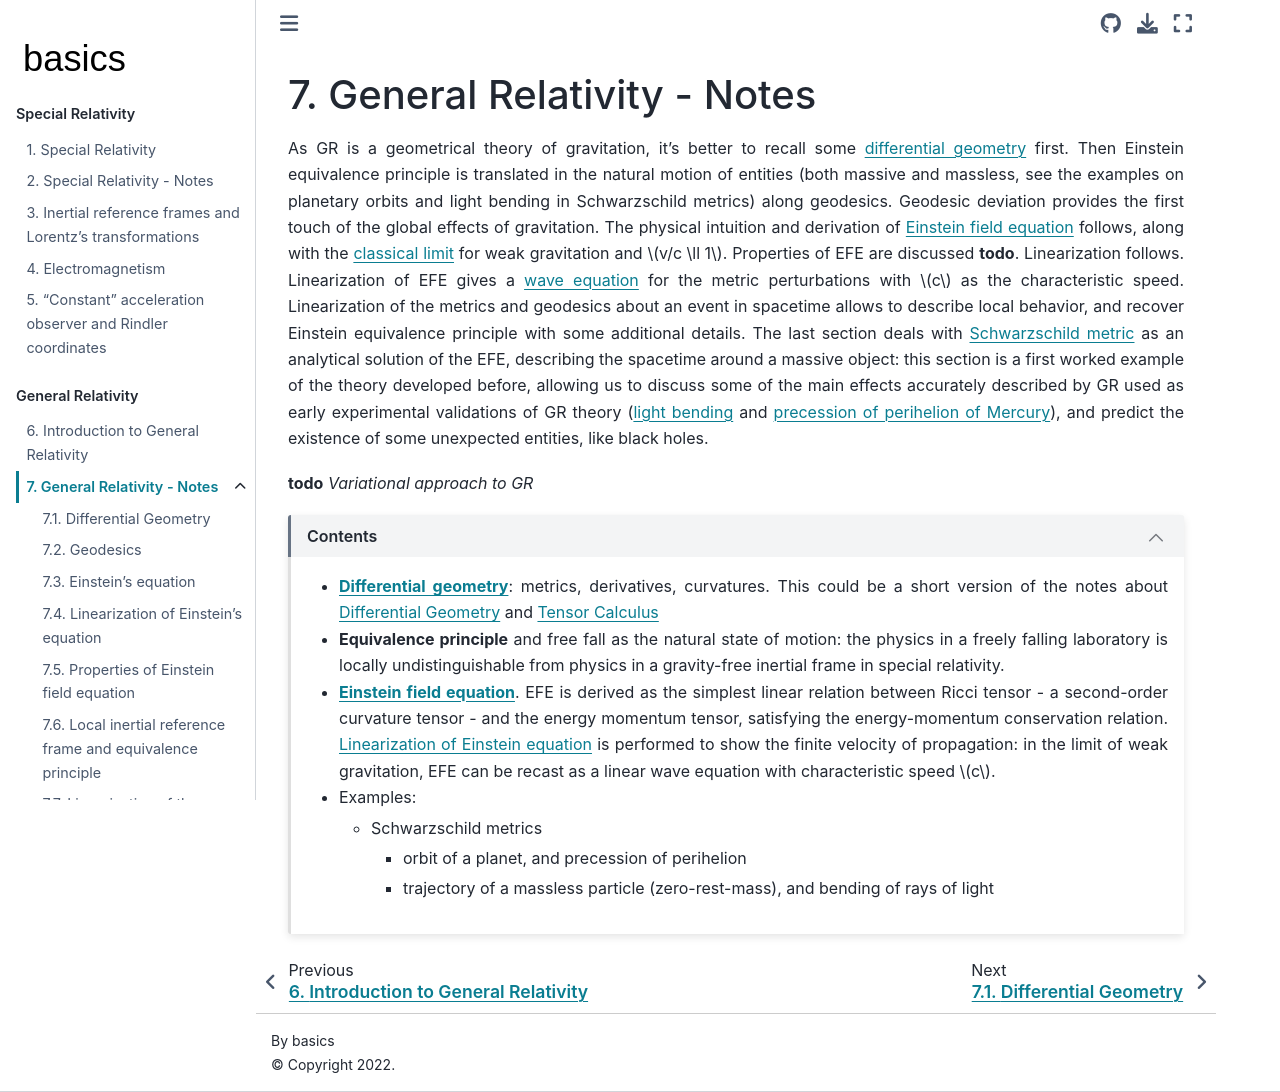

repository: Basics2022/bbooks-physics-modern · page: ch/relativity-general/notes.html · generator: jekyll

(relativity-general:notes)=
# General Relativity - Notes

As GR is a geometrical theory of gravitation, it's better to recall some [differential geometry](relativity-general:notes:differential-geometry) first. Then Einstein equivalence principle is translated in the natural motion of entities (both massive and massless, see the examples on [planetary orbits]() and [light bending]() in Schwarzschild metrics) along [geodesics](relativity-general:notes:geodesics). Geodesic deviation provides the first touch of the global effects of gravitation. The physical intuition and derivation of [Einstein field equation](relativity-general:notes:einstein-equation) follows, along with the [classical limit](relativity-general:notes:einstein-equation:classical-limit) for weak gravitation and $v/c \ll 1$. Properties of EFE are discussed **todo**. Linearization follows. Linearization of EFE gives a [wave equation](relativity-general:notes:einstein-equation:linearization) for the metric perturbations with $c$ as the characteristic speed. Linearization of the metrics and geodesics about an event in spacetime allows to describe local behavior, and recover Einstein equivalence principle with some additional details. The last section deals with [Schwarzschild metric](relativity-general:notes:examples:schwarzschild) as an analytical solution of the EFE, describing the spacetime around a massive object: this section is a first worked example of the theory developed before, allowing us to discuss some of the main effects accurately described by GR used as early experimental validations of GR theory ([light bending](relativity-general:notes:examples:deflection-of-ray-of-light) and [precession of perihelion of Mercury](relativity-general:notes:examples:schwarzschild-orbits)), and predict the existence of some unexpected entities, like black holes.

**todo** *Variational approach to GR*

````{dropdown} Contents
:open:

* [**Differential geometry**](relativity-general:notes:differential-geometry): metrics, derivatives, curvatures. This could be a short version of the notes about [Differential Geometry](https://basics2022.github.io/bbooks-math-miscellanea/ch/differential-geometry/intro.html) and [Tensor Calculus](https://basics2022.github.io/bbooks-math-miscellanea/ch/tensor-algebra-calculus/calculus-euclidean.html)

* **Equivalence principle** and free fall as the natural state of motion: the physics in a freely falling laboratory is locally undistinguishable from physics in a gravity-free inertial frame in special relativity.

* [**Einstein field equation**](relativity-general:notes:einstein-equation). EFE is derived as the simplest linear relation between Ricci tensor - a second-order curvature tensor - and the energy momentum tensor, satisfying the energy-momentum conservation relation. [Linearization of Einstein equation](relativity-general:notes:einstein-equation:linearization) is performed to show the finite velocity of propagation: in the limit of weak gravitation, EFE can be recast as a linear wave equation with characteristic speed $c$.

* Examples:
  * Schwarzschild metrics
    * orbit of a planet, and precession of perihelion
    * trajectory of a massless particle (zero-rest-mass), and bending of rays of light

````
